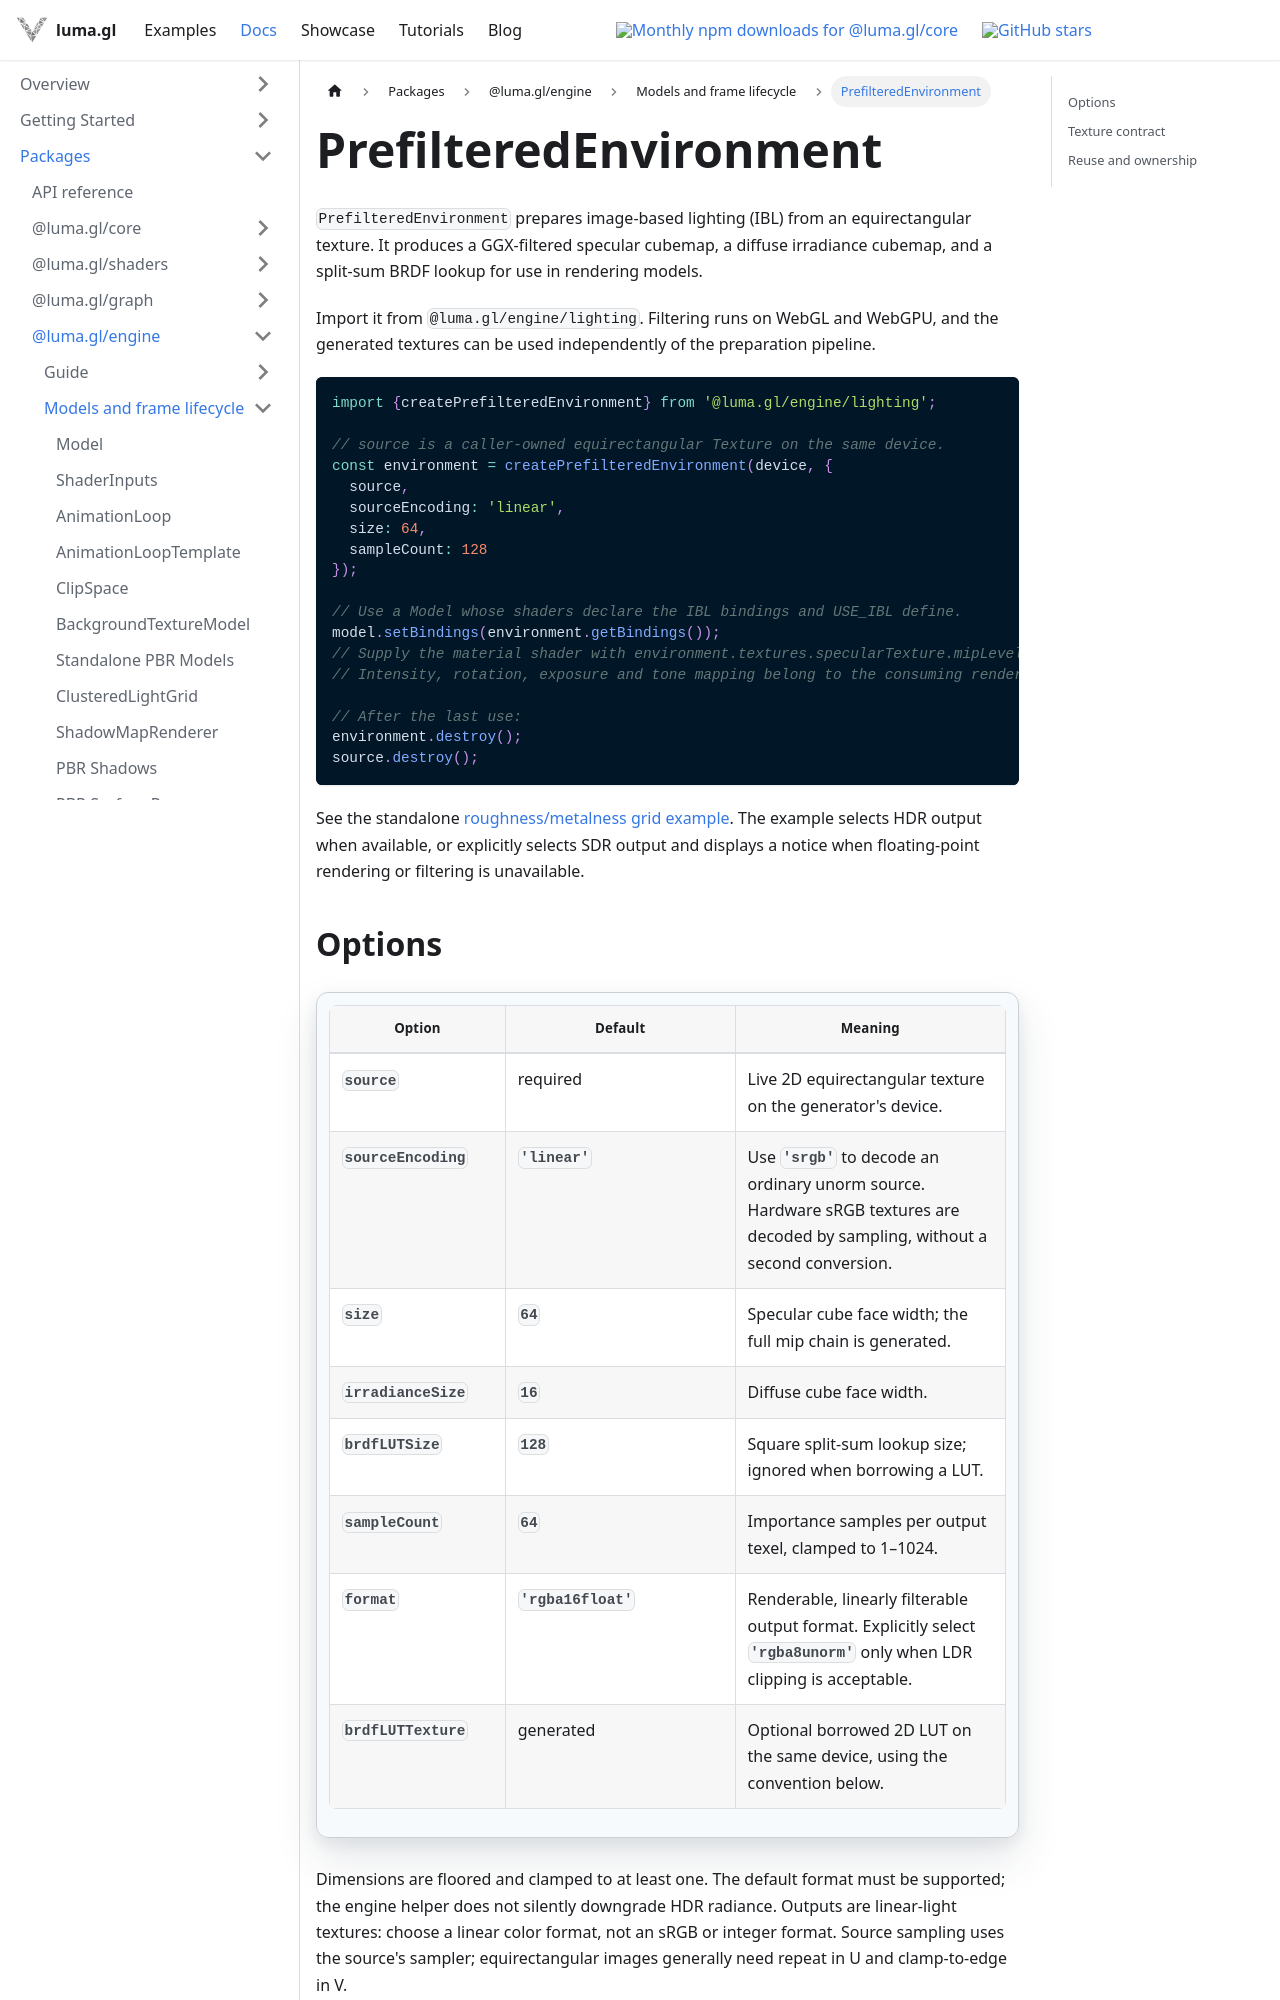

repository: visgl/luma.gl · page: next/docs/api-reference/engine/lighting/prefiltered-environment.html · generator: docusaurus

# PrefilteredEnvironment

`PrefilteredEnvironment` prepares image-based lighting (IBL) from an equirectangular
texture. It produces a GGX-filtered specular cubemap, a diffuse irradiance cubemap, and
a split-sum BRDF lookup for use in rendering models.

Import it from `@luma.gl/engine/lighting`. Filtering runs on WebGL and WebGPU, and the
generated textures can be used independently of the preparation pipeline.

```typescript
import {createPrefilteredEnvironment} from '@luma.gl/engine/lighting';

// source is a caller-owned equirectangular Texture on the same device.
const environment = createPrefilteredEnvironment(device, {
  source,
  sourceEncoding: 'linear',
  size: 64,
  sampleCount: 128
});

// Use a Model whose shaders declare the IBL bindings and USE_IBL define.
model.setBindings(environment.getBindings());
// Supply the material shader with environment.textures.specularTexture.mipLevels.
// Intensity, rotation, exposure and tone mapping belong to the consuming renderer.

// After the last use:
environment.destroy();
source.destroy();
```

See the standalone [roughness/metalness grid example](https://github.com/visgl/luma.gl/tree/master/examples/api/prefiltered-environment).
The example selects HDR output when available, or explicitly selects SDR output and displays
a notice when floating-point rendering or filtering is unavailable.

## Options

| Option | Default | Meaning |
| --- | --- | --- |
| `source` | required | Live 2D equirectangular texture on the generator's device. |
| `sourceEncoding` | `'linear'` | Use `'srgb'` to decode an ordinary unorm source. Hardware sRGB textures are decoded by sampling, without a second conversion. |
| `size` | `64` | Specular cube face width; the full mip chain is generated. |
| `irradianceSize` | `16` | Diffuse cube face width. |
| `brdfLUTSize` | `128` | Square split-sum lookup size; ignored when borrowing a LUT. |
| `sampleCount` | `64` | Importance samples per output texel, clamped to 1–1024. |
| `format` | `'rgba16float'` | Renderable, linearly filterable output format. Explicitly select `'rgba8unorm'` only when LDR clipping is acceptable. |
| `brdfLUTTexture` | generated | Optional borrowed 2D LUT on the same device, using the convention below. |

Dimensions are floored and clamped to at least one. The default format must be supported;
the engine helper does not silently downgrade HDR radiance. Outputs are linear-light textures:
choose a linear color format, not an sRGB or integer format. Source sampling uses the source's
sampler; equirectangular images generally need repeat in U and clamp-to-edge in V.
